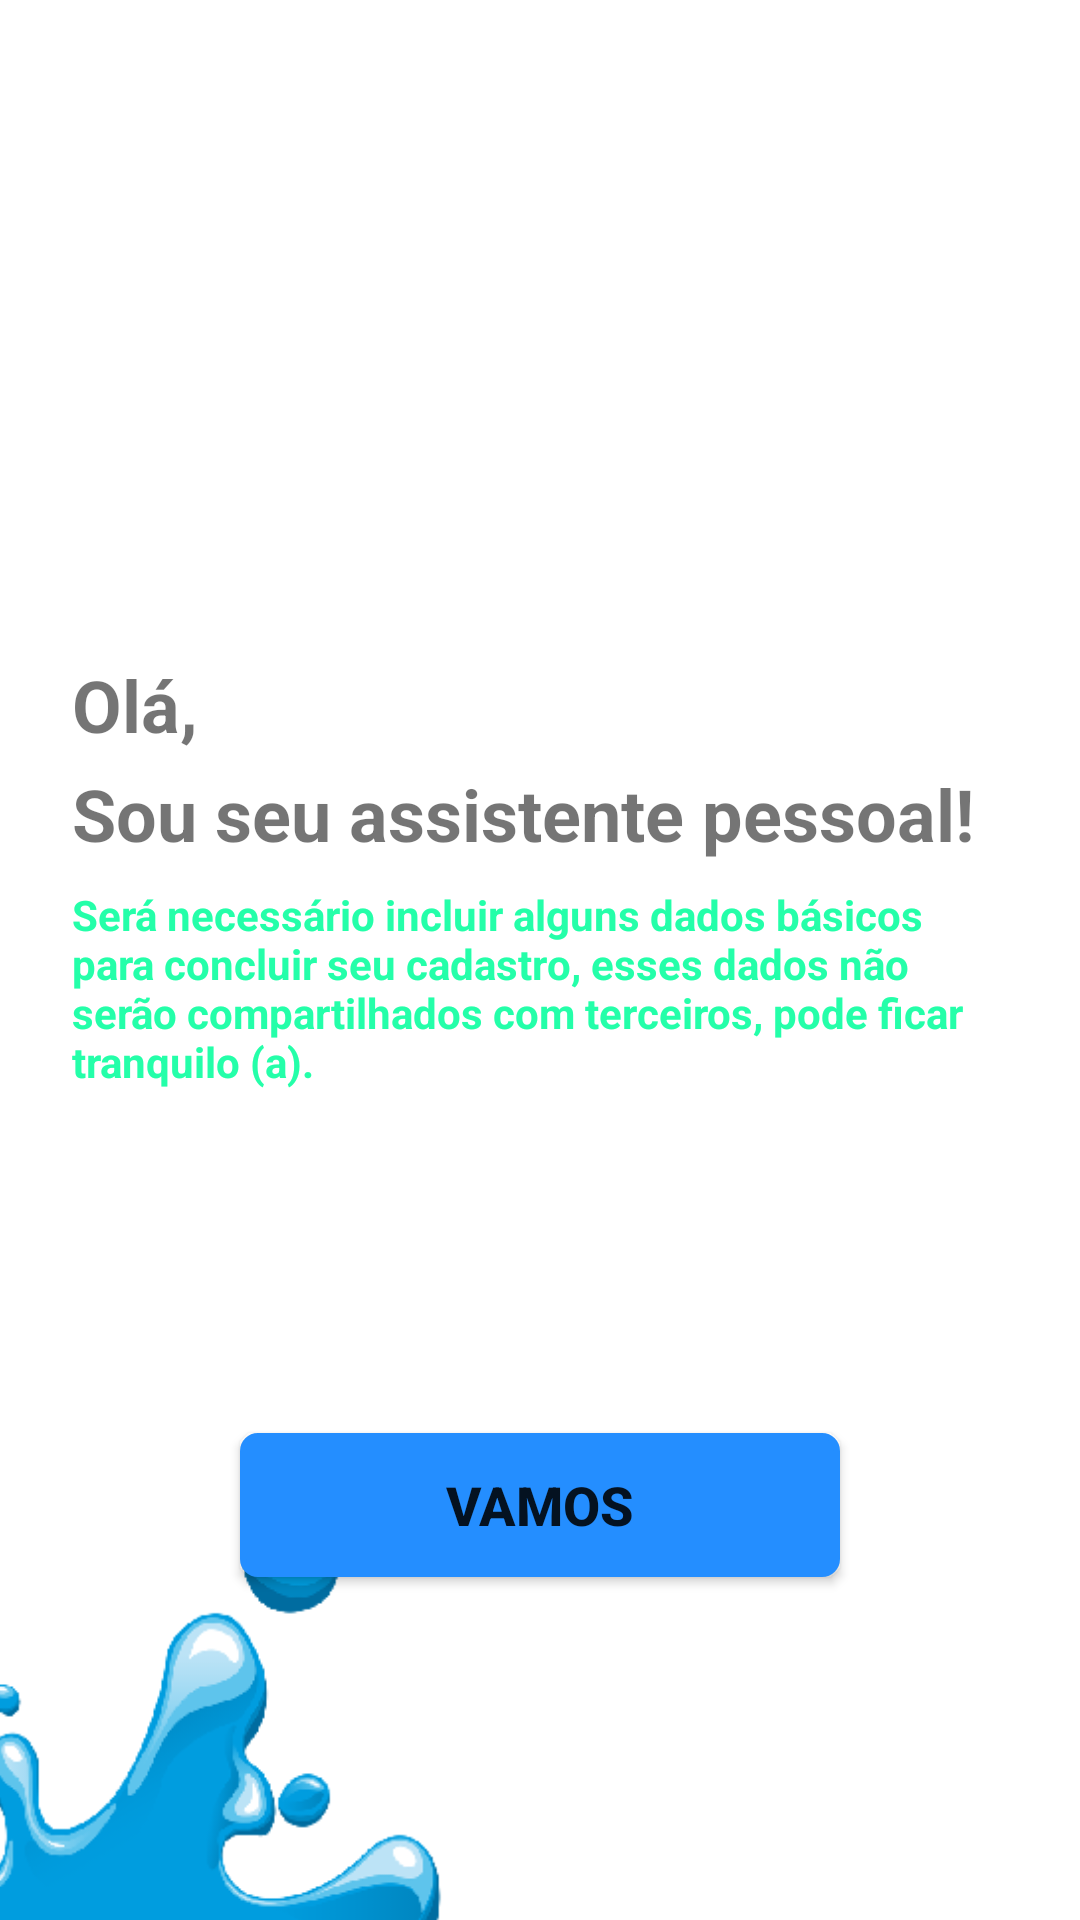

The Android layout XML behind this screen, and the referenced resources:
<!-- AndroidManifest.xml: application theme Theme.Calculadoradecopodeagua -->
<!-- res/layout/activity_main.xml -->
<?xml version="1.0" encoding="utf-8"?>
<androidx.constraintlayout.widget.ConstraintLayout xmlns:android="http://schemas.android.com/apk/res/android"
    xmlns:app="http://schemas.android.com/apk/res-auto"
    xmlns:tools="http://schemas.android.com/tools"
    android:layout_width="match_parent"
    android:layout_height="match_parent"
    tools:context=".MainActivity">

    <TextView
        android:id="@+id/textView3"
        android:layout_width="0dp"
        android:layout_height="wrap_content"
        android:layout_marginStart="24dp"
        android:layout_marginEnd="24dp"
        android:text="Olá,"
        android:textSize="24sp"
        android:textStyle="bold"
        app:layout_constraintBottom_toBottomOf="parent"
        app:layout_constraintEnd_toEndOf="parent"
        app:layout_constraintHorizontal_bias="0.0"
        app:layout_constraintStart_toStartOf="parent"
        app:layout_constraintTop_toTopOf="parent"
        app:layout_constraintVertical_bias="0.36" />

    <TextView
        android:id="@+id/textView2"
        android:layout_width="0dp"
        android:layout_height="wrap_content"
        android:layout_marginStart="24dp"
        android:layout_marginTop="4dp"
        android:layout_marginEnd="24dp"
        android:text="Sou seu assistente pessoal!"
        android:textSize="24sp"
        android:textStyle="bold"
        app:layout_constraintEnd_toEndOf="parent"
        app:layout_constraintStart_toStartOf="parent"
        app:layout_constraintTop_toBottomOf="@+id/textView3" />

    <ImageView
        android:id="@+id/imageView"
        android:layout_width="338dp"
        android:layout_height="440dp"
        android:layout_marginTop="64dp"
        android:layout_marginEnd="156dp"
        app:layout_constraintEnd_toEndOf="parent"
        app:layout_constraintTop_toBottomOf="@+id/textView4"
        app:srcCompat="@drawable/agua_splash" />

    <TextView
        android:id="@+id/textView4"
        android:layout_width="0dp"
        android:layout_height="wrap_content"
        android:layout_marginStart="24dp"
        android:layout_marginTop="8dp"
        android:layout_marginEnd="24dp"
        android:text="Será necessário incluir alguns dados básicos para concluir seu cadastro, esses dados não serão compartilhados com terceiros, pode ficar tranquilo (a)."
        android:textColor="#24FFA9"
        android:textStyle="bold"
        app:layout_constraintEnd_toEndOf="parent"
        app:layout_constraintStart_toStartOf="parent"
        app:layout_constraintTop_toBottomOf="@+id/textView2" />

    <ImageView
        android:id="@+id/imageView2"
        android:layout_width="0dp"
        android:layout_height="0dp"
        android:layout_marginTop="16dp"
        android:layout_marginEnd="350dp"
        android:rotation="15"
        app:layout_constraintBottom_toTopOf="@+id/imageView3"
        app:layout_constraintEnd_toEndOf="parent"
        app:layout_constraintStart_toStartOf="parent"
        app:layout_constraintTop_toTopOf="parent"
        app:srcCompat="@drawable/pingo_dagua" />

    <ImageView
        android:id="@+id/imageView6"
        android:layout_width="55dp"
        android:layout_height="0dp"
        android:layout_marginTop="290dp"
        android:layout_marginEnd="380dp"
        android:layout_marginBottom="132dp"
        android:rotation="-15"
        app:layout_constraintBottom_toTopOf="@+id/imageView9"
        app:layout_constraintEnd_toEndOf="parent"
        app:layout_constraintHorizontal_bias="1.0"
        app:layout_constraintStart_toStartOf="parent"
        app:layout_constraintTop_toTopOf="parent"
        app:srcCompat="@drawable/pingo_dagua" />

    <ImageView
        android:id="@+id/imageView5"
        android:layout_width="80dp"
        android:layout_height="0dp"
        android:layout_marginEnd="380dp"
        android:layout_marginBottom="6dp"
        android:rotation="15"
        app:layout_constraintBottom_toTopOf="@+id/imageView6"
        app:layout_constraintEnd_toEndOf="parent"
        app:layout_constraintStart_toStartOf="parent"
        app:layout_constraintTop_toBottomOf="@+id/imageView3"
        app:srcCompat="@drawable/pingo_dagua" />

    <ImageView
        android:id="@+id/imageView7"
        android:layout_width="0dp"
        android:layout_height="0dp"
        android:layout_marginEnd="380dp"
        android:layout_marginBottom="6dp"
        android:rotation="-35"
        app:layout_constraintBottom_toTopOf="@+id/imageView8"
        app:layout_constraintEnd_toEndOf="parent"
        app:layout_constraintStart_toStartOf="parent"
        app:layout_constraintTop_toBottomOf="@+id/imageView6"
        app:srcCompat="@drawable/pingo_dagua" />

    <ImageView
        android:id="@+id/imageView8"
        android:layout_width="80dp"
        android:layout_height="0dp"
        android:layout_marginTop="8dp"
        android:layout_marginBottom="36dp"
        android:rotation="0"
        app:layout_constraintBottom_toTopOf="@+id/imageView10"
        app:layout_constraintEnd_toEndOf="@+id/imageView7"
        app:layout_constraintStart_toEndOf="@+id/imageView7"
        app:layout_constraintTop_toBottomOf="@+id/imageView7"
        app:srcCompat="@drawable/pingo_dagua" />

    <ImageView
        android:id="@+id/imageView9"
        android:layout_width="86dp"
        android:layout_height="86dp"
        android:layout_marginEnd="380dp"
        android:layout_marginBottom="179dp"
        android:rotation="20"
        app:layout_constraintBottom_toBottomOf="parent"
        app:layout_constraintEnd_toEndOf="parent"
        app:layout_constraintStart_toStartOf="parent"
        app:layout_constraintTop_toBottomOf="@+id/imageView6"
        app:srcCompat="@drawable/pingo_dagua" />

    <ImageView
        android:id="@+id/imageView4"
        android:layout_width="40dp"
        android:layout_height="40dp"
        android:layout_marginEnd="350dp"
        android:rotation="-5"
        app:layout_constraintBottom_toBottomOf="@+id/imageView3"
        app:layout_constraintEnd_toEndOf="parent"
        app:layout_constraintStart_toStartOf="parent"
        app:layout_constraintTop_toBottomOf="@+id/imageView3"
        app:srcCompat="@drawable/pingo_dagua" />

    <ImageView
        android:id="@+id/imageView3"
        android:layout_width="80dp"
        android:layout_height="0dp"
        android:layout_marginEnd="16dp"
        android:layout_marginBottom="13dp"
        android:rotation="-15"
        app:layout_constraintBottom_toTopOf="@+id/imageView5"
        app:layout_constraintEnd_toEndOf="@+id/imageView2"
        app:layout_constraintTop_toBottomOf="@+id/imageView2"
        app:srcCompat="@drawable/pingo_dagua" />

    <ImageView
        android:id="@+id/imageView10"
        android:layout_width="80dp"
        android:layout_height="0dp"
        android:layout_marginStart="8dp"
        android:layout_marginBottom="145dp"
        android:rotation="-15"
        app:layout_constraintBottom_toBottomOf="parent"
        app:layout_constraintStart_toStartOf="parent"
        app:layout_constraintTop_toBottomOf="@+id/imageView8"
        app:srcCompat="@drawable/pingo_dagua" />

    <Button
        android:id="@+id/buttonVamos"
        android:layout_width="200dp"
        android:layout_height="wrap_content"
        android:background="@drawable/botao_customizado"
        android:text="Vamos"
        android:textSize="18sp"
        android:textStyle="bold"
        app:backgroundTint="@color/azul_claro"
        app:layout_constraintBottom_toBottomOf="parent"
        app:layout_constraintEnd_toEndOf="parent"
        app:layout_constraintStart_toStartOf="parent"
        app:layout_constraintTop_toBottomOf="@+id/textView4" />

</androidx.constraintlayout.widget.ConstraintLayout>
<!-- resources referenced by this layout -->
<resources>
  <color name="azul_claro">#248EFF</color>
  <!-- drawable agua_splash: png bitmap (drawable-v24, 60166 bytes) -->
  <!-- drawable botao_customizado (drawable) -->
  <?xml version="1.0" encoding="utf-8"?>
  <shape xmlns:android="http://schemas.android.com/apk/res/android"
      android:shape="rectangle">
  
      <corners android:radius="5dp" />
  
      <solid android:color="@color/design_default_color_primary_variant"
          />
  
      <stroke android:width="2dp"
          android:color="@color/black"/>
  
  
  </shape>
  <style name="Theme.Calculadoradecopodeagua" parent="Theme.MaterialComponents.DayNight.DarkActionBar">
          
          <item name="colorPrimary">@color/purple_500</item>
          <item name="colorPrimaryVariant">@color/purple_700</item>
          <item name="colorOnPrimary">@color/white</item>
          
          <item name="colorSecondary">@color/teal_200</item>
          <item name="colorSecondaryVariant">@color/teal_700</item>
          <item name="colorOnSecondary">@color/black</item>
          
          <item name="android:statusBarColor" tools:targetApi="l">?attr/colorPrimaryVariant</item>
          
      </style>
  <color name="black">#FF000000</color>
  <color name="purple_500">#FF6200EE</color>
  <color name="purple_700">#FF3700B3</color>
  <color name="white">#FFFFFFFF</color>
  <color name="teal_200">#FF03DAC5</color>
  <color name="teal_700">#FF018786</color>
</resources>
